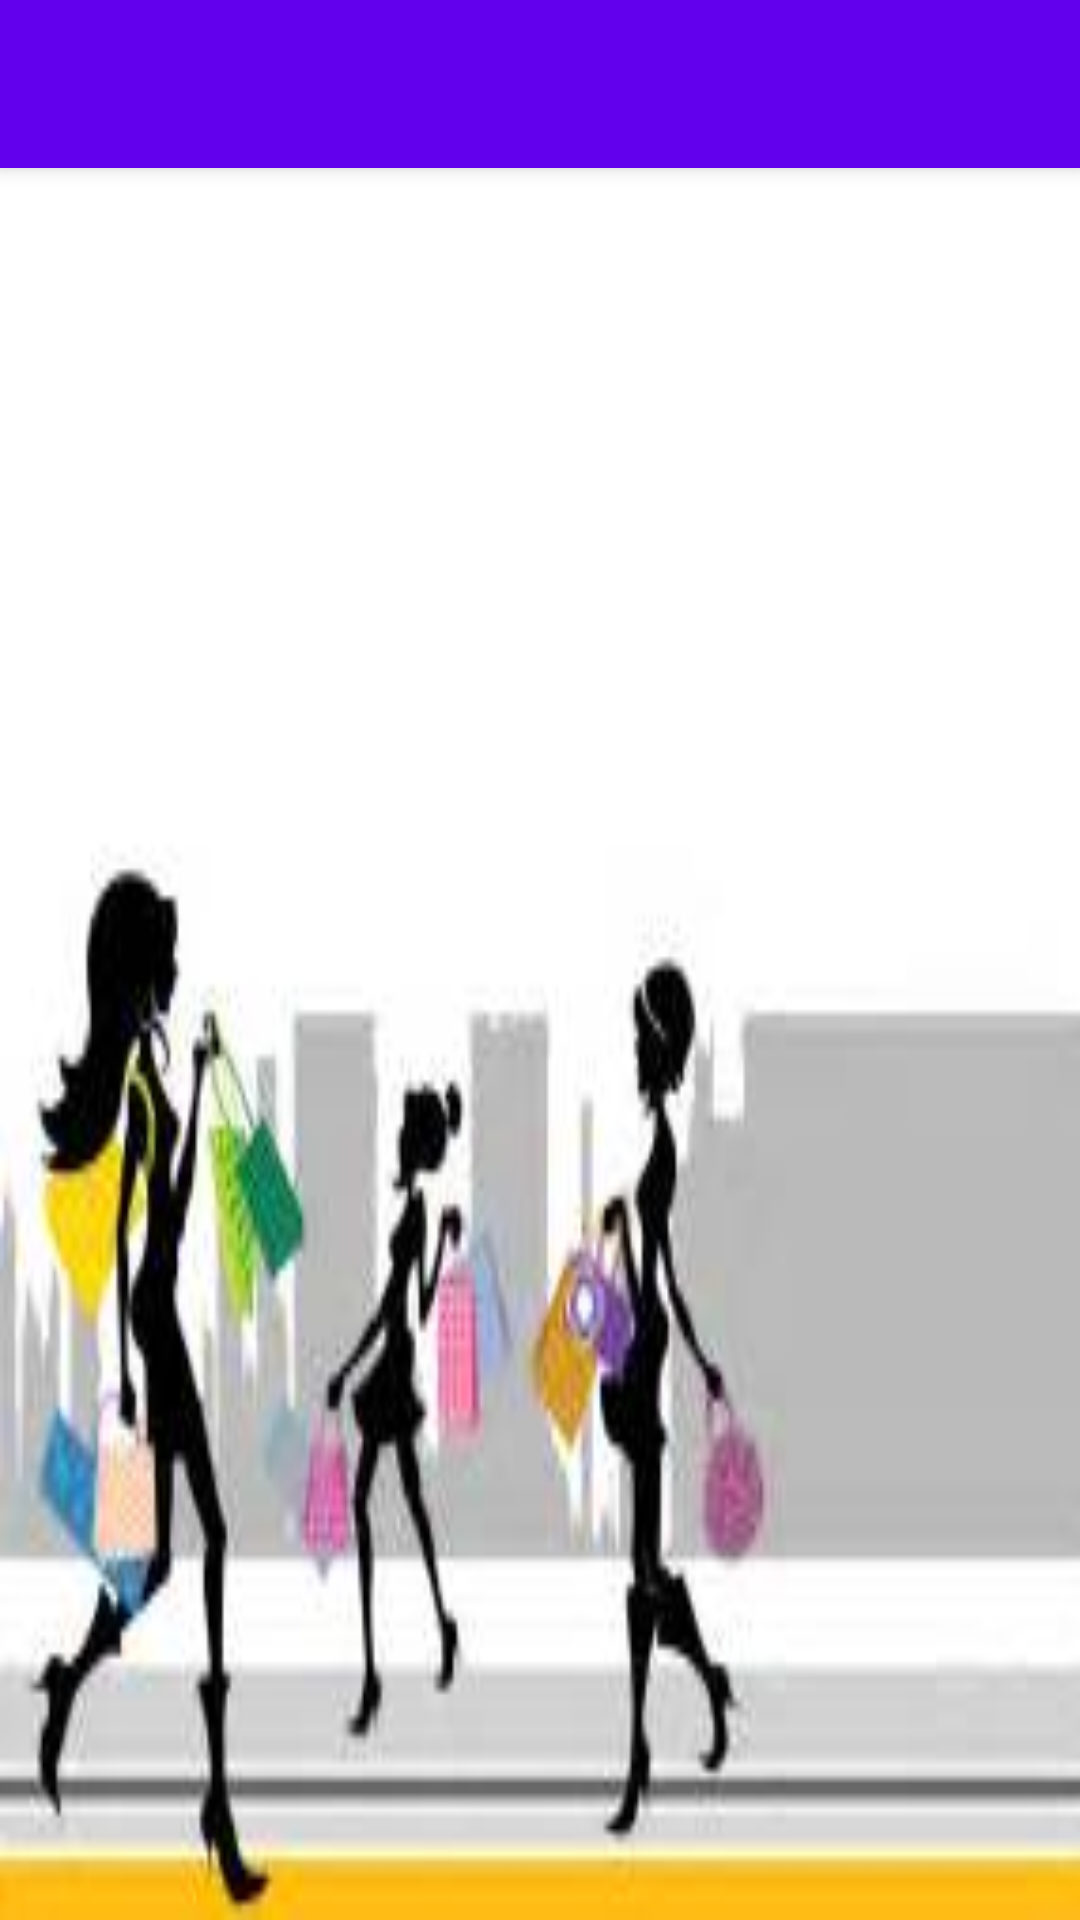

Write the Android layout XML for this screen, with the resource values it uses.
<!-- AndroidManifest.xml: activity theme AppTheme.NoActionBar -->
<!-- res/layout/activity_admin.xml -->
<?xml version="1.0" encoding="utf-8"?>
<android.support.v4.widget.DrawerLayout xmlns:android="http://schemas.android.com/apk/res/android"
    xmlns:app="http://schemas.android.com/apk/res-auto"
    xmlns:tools="http://schemas.android.com/tools"
    android:id="@+id/drawer_layout"
    android:layout_width="match_parent"
    android:layout_height="match_parent"
    android:fitsSystemWindows="true"
    tools:openDrawer="start">

    <include
        layout="@layout/app_bar_admin"
        android:layout_width="match_parent"
        android:layout_height="match_parent" />

    <android.support.design.widget.NavigationView
        android:id="@+id/nav_view"
        android:layout_width="wrap_content"
        android:layout_height="match_parent"
        android:layout_gravity="start"
        android:background="#fff"
        android:fitsSystemWindows="true"
        app:headerLayout="@layout/nav_header_admin"
        app:menu="@menu/activity_admin_drawer" />

</android.support.v4.widget.DrawerLayout>
<!-- res/layout/app_bar_admin.xml (included above) -->
<?xml version="1.0" encoding="utf-8"?>
<android.support.design.widget.CoordinatorLayout xmlns:android="http://schemas.android.com/apk/res/android"
    xmlns:app="http://schemas.android.com/apk/res-auto"
    xmlns:tools="http://schemas.android.com/tools"
    android:layout_width="match_parent"
    android:layout_height="match_parent"
    tools:context="com.example.project.shopanywhere.AdminActivity">

    <android.support.design.widget.AppBarLayout
        android:layout_width="match_parent"
        android:layout_height="wrap_content"
        android:theme="@style/AppTheme.AppBarOverlay">

        <android.support.v7.widget.Toolbar
            android:id="@+id/toolbar"
            android:layout_width="match_parent"
            android:layout_height="?attr/actionBarSize"
            android:background="?attr/colorPrimary"
            app:popupTheme="@style/AppTheme.PopupOverlay" />

    </android.support.design.widget.AppBarLayout>

    <include layout="@layout/content_admin" />



</android.support.design.widget.CoordinatorLayout>
<!-- res/layout/content_admin.xml (included above) -->
<?xml version="1.0" encoding="utf-8"?>
<FrameLayout xmlns:android="http://schemas.android.com/apk/res/android"
    xmlns:app="http://schemas.android.com/apk/res-auto"
    xmlns:tools="http://schemas.android.com/tools"
    android:layout_width="match_parent"
    android:layout_height="match_parent"
    android:id="@+id/container"
    app:layout_behavior="@string/appbar_scrolling_view_behavior"
    tools:context="com.example.project.shopanywhere.AdminActivity"
    tools:showIn="@layout/app_bar_admin">

</FrameLayout>
<!-- resources referenced by this layout -->
<resources>
  <style name="AppTheme.AppBarOverlay" parent="ThemeOverlay.AppCompat.Dark.ActionBar" />
  <style name="AppTheme.PopupOverlay" parent="ThemeOverlay.AppCompat.Light" />
  <style name="AppTheme.NoActionBar">
          <item name="windowActionBar">false</item>
          <item name="windowNoTitle">true</item>
      </style>
</resources>
